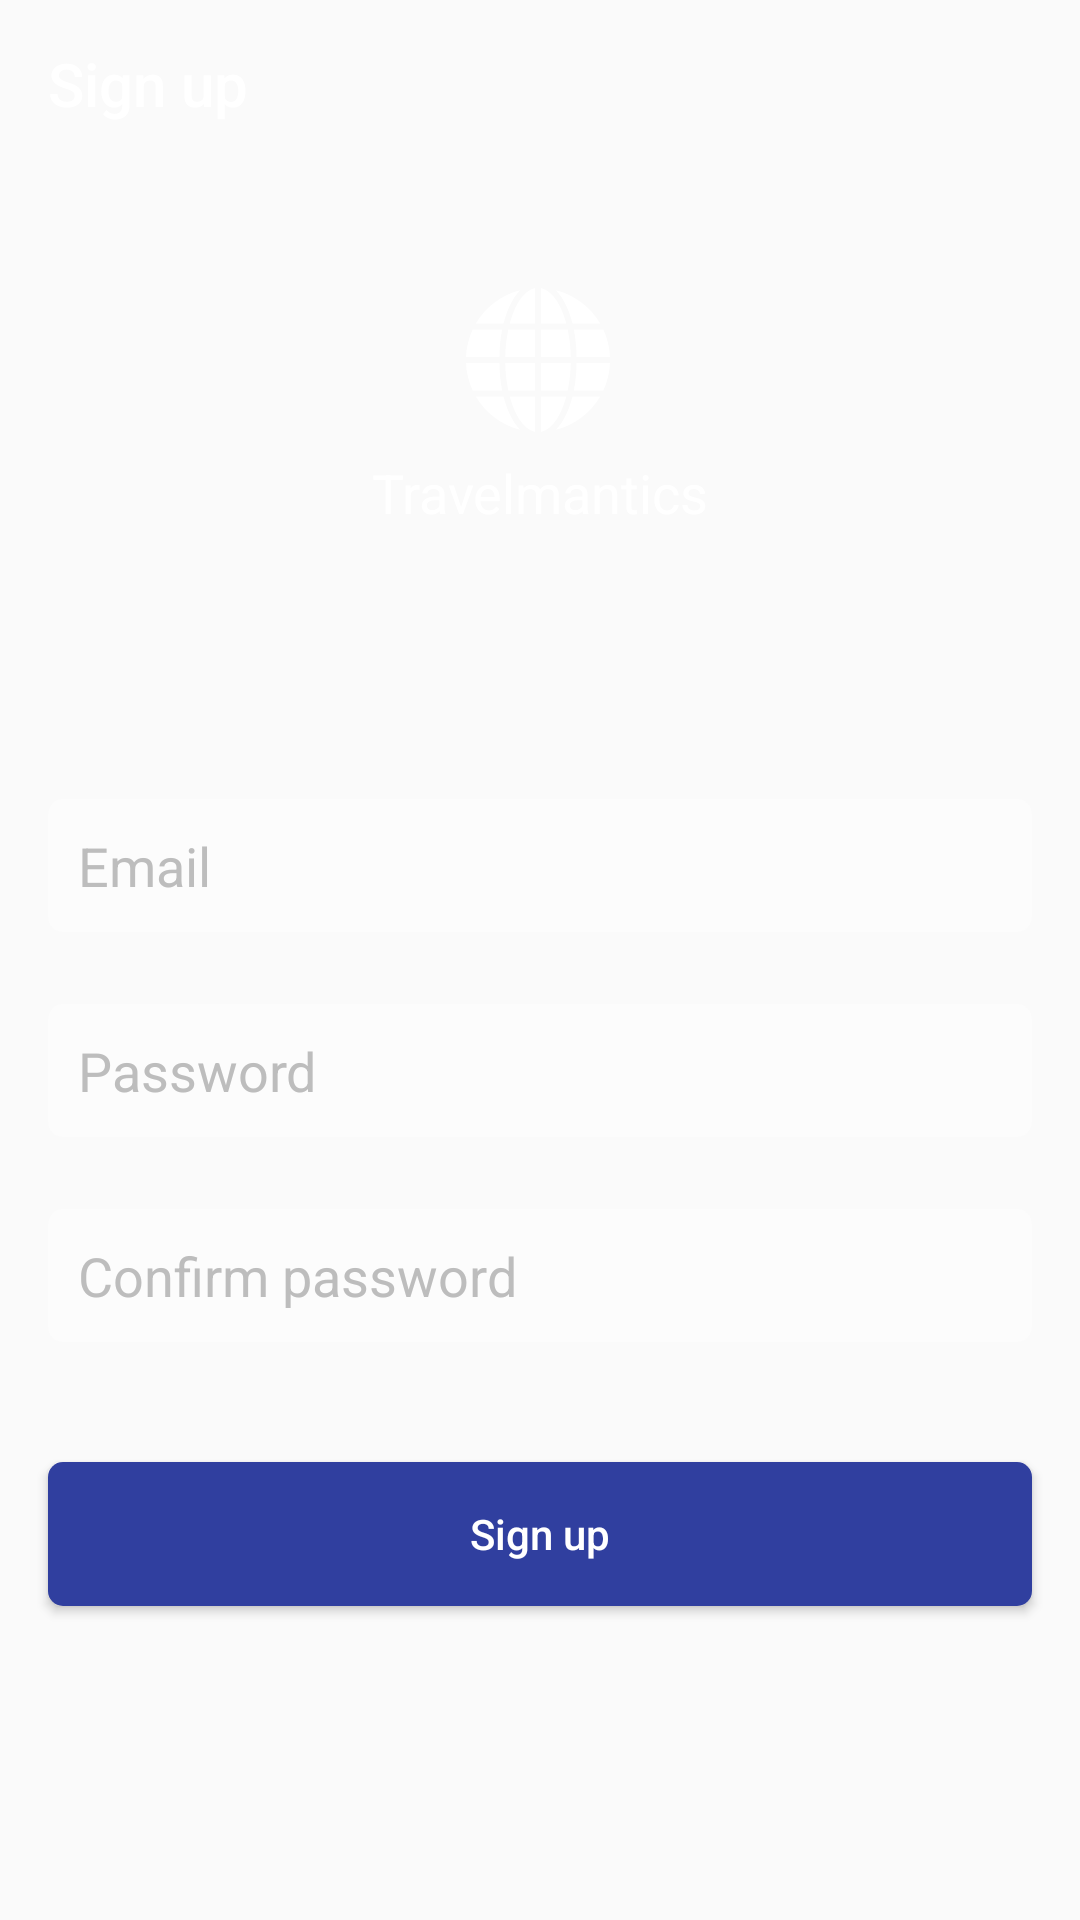

Here is an Android app screen rendered from its layout file. Give the layout XML and the strings, colors and styles it references.
<!-- AndroidManifest.xml: application theme AppTheme -->
<!-- res/layout/activity_register.xml -->
<?xml version="1.0" encoding="utf-8"?>

<androidx.constraintlayout.widget.ConstraintLayout
        xmlns:android="http://schemas.android.com/apk/res/android"
        xmlns:tools="http://schemas.android.com/tools"
        xmlns:app="http://schemas.android.com/apk/res-auto"
        android:id="@+id/register_container"
        android:layout_width="match_parent"
        android:layout_height="match_parent"
        tools:context=".RegisterActivity">

    <androidx.appcompat.widget.AppCompatImageView
            android:src="@drawable/background_image"
            android:layout_width="0dp"
            android:layout_height="0dp"
            android:scaleType="centerCrop"
            android:tint="#CC000000"
            android:id="@+id/register_background_image"
            app:layout_constraintStart_toStartOf="parent"
            app:layout_constraintEnd_toEndOf="parent"
            app:layout_constraintTop_toTopOf="parent"
            app:layout_constraintBottom_toBottomOf="parent"/>

    <androidx.appcompat.widget.Toolbar
            android:id="@+id/register_tool_bar"
            android:layout_width="match_parent"
            android:layout_height="wrap_content"
            android:background="@android:color/transparent"
            android:theme="@style/ThemeOverlay.AppCompat.Dark.ActionBar"
            app:layout_constraintEnd_toEndOf="parent"
            app:title="Sign up"
            app:layout_constraintStart_toStartOf="parent"
            app:popupTheme="@style/ThemeOverlay.AppCompat.Light"
            app:layout_constraintHorizontal_bias="0.0"
            app:layout_constraintTop_toTopOf="parent"/>

    <androidx.appcompat.widget.AppCompatImageView
            app:srcCompat="@drawable/logo"
            android:id="@+id/register_logo_image"
            android:layout_width="48dp"
            android:layout_height="48dp"
            app:layout_constraintEnd_toEndOf="parent"
            app:layout_constraintStart_toStartOf="parent"
            app:layout_constraintTop_toBottomOf="@+id/register_tool_bar"
            app:layout_constraintHorizontal_bias="0.498"
            android:layout_marginTop="40dp"/>

    <TextView
            android:text="@string/travelmantics"
            android:id="@+id/register_logo_text"
            android:textSize="18sp"
            android:textColor="@android:color/white"
            android:layout_width="wrap_content"
            android:layout_height="wrap_content"
            app:layout_constraintStart_toStartOf="parent"
            app:layout_constraintEnd_toEndOf="parent"
            app:layout_constraintTop_toBottomOf="@+id/register_logo_image"
            android:layout_marginTop="8dp"/>

    <androidx.appcompat.widget.AppCompatEditText
            android:id="@+id/register_email_edit_text"
            android:hint="@string/email"
            android:inputType="textEmailAddress"
            app:layout_constraintStart_toStartOf="parent"
            app:layout_constraintEnd_toEndOf="parent"
            app:layout_constraintTop_toBottomOf="@+id/register_logo_text"
            android:theme="@style/edit_text_cursor_style"
            android:layout_marginTop="90dp"
            style="@style/edit_text_style"/>
    <androidx.appcompat.widget.AppCompatEditText
            android:id="@+id/register_password_edit_text"
            android:hint="@string/password"
            android:inputType="textPassword"
            app:layout_constraintStart_toStartOf="parent"
            app:layout_constraintEnd_toEndOf="parent"
            style="@style/edit_text_style"
            android:theme="@style/edit_text_cursor_style"
            app:layout_constraintHorizontal_bias="0.0"
            app:layout_constraintTop_toBottomOf="@+id/register_email_edit_text"
            android:layout_marginTop="24dp"/>

    <androidx.appcompat.widget.AppCompatEditText
            android:id="@+id/confirm_password_edit_text"
            android:hint="@string/confirm_password"
            android:inputType="textPassword"
            app:layout_constraintStart_toStartOf="parent"
            app:layout_constraintEnd_toEndOf="parent"
            android:theme="@style/edit_text_cursor_style"
            style="@style/edit_text_style"
            app:layout_constraintHorizontal_bias="0.0"
            app:layout_constraintTop_toBottomOf="@+id/register_password_edit_text"
            android:layout_marginTop="24dp"/>

    <androidx.appcompat.widget.AppCompatButton
            android:id="@+id/register_button"
            android:textColor="@android:color/white"
            android:text="@string/sign_up"
            android:textAllCaps="false"
            android:layout_width="match_parent"
            android:layout_height="wrap_content"
            app:layout_constraintStart_toStartOf="parent"
            app:layout_constraintEnd_toEndOf="parent"
            android:layout_marginEnd="16dp"
            android:background="@drawable/button_background"
            android:layout_marginStart="16dp"
            app:layout_constraintHorizontal_bias="0.0"
            android:layout_marginTop="40dp"
            app:layout_constraintTop_toBottomOf="@+id/confirm_password_edit_text"/>

</androidx.constraintlayout.widget.ConstraintLayout>
<!-- resources referenced by this layout -->
<resources>
  <!-- drawable button_background (drawable) -->
  <?xml version="1.0" encoding="utf-8"?>
  
  <shape xmlns:android="http://schemas.android.com/apk/res/android"
  android:shape="rectangle">
  
      <solid
         android:color="@color/button_color"/>
      <corners
      android:radius="5dp"/>
  
  </shape>
  <!-- drawable logo (drawable) -->
  <vector android:height="24dp" android:viewportHeight="49"
      android:viewportWidth="49" android:width="24dp" xmlns:android="http://schemas.android.com/apk/res/android">
      <path android:fillColor="#ffffff" android:pathData="M14.397,14.122h9.1v9.374H13.365C13.424,20.153 13.787,16.99 14.397,14.122zM14.397,34.878h9.1v-9.375H13.365C13.424,28.848 13.787,32.009 14.397,34.878zM23.496,12.113V0.06c-3.683,0.723 -6.842,5.383 -8.622,12.053H23.496zM36.693,34.878h10.033c1.342,-2.869 2.14,-6.03 2.271,-9.375H37.645C37.588,28.852 37.268,32.005 36.693,34.878zM36.693,14.122c0.572,2.871 0.895,6.027 0.951,9.374H49c-0.137,-3.343 -0.932,-6.506 -2.271,-9.374H36.693zM36.238,12.113h9.435c-3.276,-5.59 -8.694,-9.753 -15.136,-11.384C33.012,3.182 34.999,7.146 36.238,12.113zM23.496,48.939V36.887h-8.622C16.654,43.555 19.813,48.214 23.496,48.939zM34.125,12.113C32.348,5.445 29.188,0.785 25.504,0.06v12.053H34.125zM35.637,25.503H25.504v9.375h9.1C35.213,32.009 35.577,28.848 35.637,25.503zM0,25.503c0.135,3.345 0.932,6.506 2.273,9.375h10.031c-0.572,-2.873 -0.895,-6.026 -0.949,-9.375H0zM12.762,36.887H3.328c3.277,5.59 8.694,9.754 15.137,11.385C15.99,45.818 14.002,41.854 12.762,36.887zM36.238,36.887c-1.239,4.967 -3.225,8.932 -5.701,11.385c6.441,-1.631 11.855,-5.797 15.136,-11.385H36.238zM12.762,12.113c1.24,-4.967 3.225,-8.931 5.702,-11.384C12.022,2.359 6.607,6.524 3.328,12.113H12.762zM34.604,14.122h-9.1v9.374h10.133C35.577,20.153 35.213,16.99 34.604,14.122zM2.273,14.122C0.932,16.99 0.134,20.153 0,23.496h11.355c0.055,-3.347 0.377,-6.503 0.949,-9.374H2.273zM25.504,36.887V48.94c3.684,-0.724 6.844,-5.383 8.621,-12.053H25.504z"/>
  </vector>
  <string name="confirm_password">Confirm password</string>
  <string name="email">Email</string>
  <string name="password">Password</string>
  <string name="sign_up">Sign up</string>
  <string name="travelmantics">Travelmantics</string>
  <style name="edit_text_cursor_style" parent="Theme.AppCompat.Light">
          <item name="colorControlNormal">@android:color/white</item>
          <item name="colorControlActivated">@android:color/white</item>
      </style>
  <style name="edit_text_style">
          <item name="android:layout_width">0dp</item>
          <item name="android:layout_height">wrap_content</item>
          <item name="android:textColorHint">#bdbdbd</item>
          <item name="android:textColor">@android:color/white</item>
          <item name="android:layout_marginStart">16dp</item>
          <item name="android:layout_marginEnd">16dp</item>
          <item name="android:padding">10dp</item>
          <item name="android:background">@drawable/edit_text_background</item>
          <item name="colorControlNormal">@android:color/white</item>
          <item name="colorControlActivated">@android:color/white</item>
      </style>
  <style name="AppTheme" parent="Theme.AppCompat.Light.NoActionBar">
          
          <item name="colorPrimary">@color/colorPrimary</item>
          <item name="colorPrimaryDark">@color/colorPrimaryDark</item>
          <item name="colorAccent">@color/colorAccent</item>
          <item name="android:navigationBarColor">@android:color/transparent</item>
      </style>
  <color name="button_color">#303f9f</color>
  <!-- drawable edit_text_background (drawable) -->
  <?xml version="1.0" encoding="utf-8"?>
  
  <shape xmlns:android="http://schemas.android.com/apk/res/android"
   android:shape="rectangle">
  
      <solid
      android:color="@color/light_white"/>
  
      <corners
      android:radius="5dp"/>
  </shape>
  <color name="colorPrimary">#008577</color>
  <color name="colorPrimaryDark">@android:color/transparent</color>
  <color name="colorAccent">#D81B60</color>
  <color name="light_white">#4Dffffff</color>
</resources>
